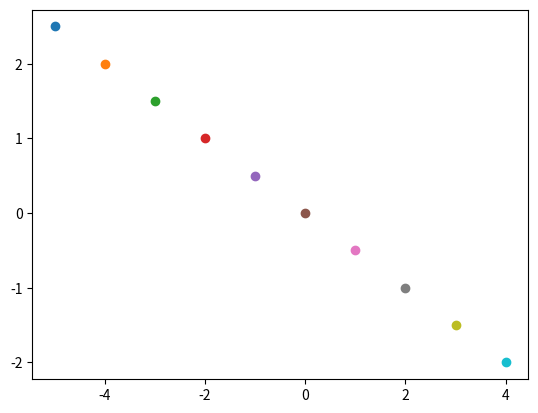

Reproduce this figure in Python.
#Three lines to make our compiler able to draw:
import sys
import math
import matplotlib.pyplot as plt


X=range(-5,5)


def minusHalfX(x):
    return -0.5*x

# 1-get the projections or range
images=set()
for x in X:
    #images.add(x*x-1)
    images.add(minusHalfX(x))
print('range',images)

print('f set ={',end='')
for x in X:
    print('(',x,',',minusHalfX(x),'),',end='')
    plt.scatter([x],[minusHalfX(x)])
print('}')

plt.show()
#Two  lines to make our compiler able to draw:
plt.savefig(sys.stdout.buffer)
sys.stdout.flush()